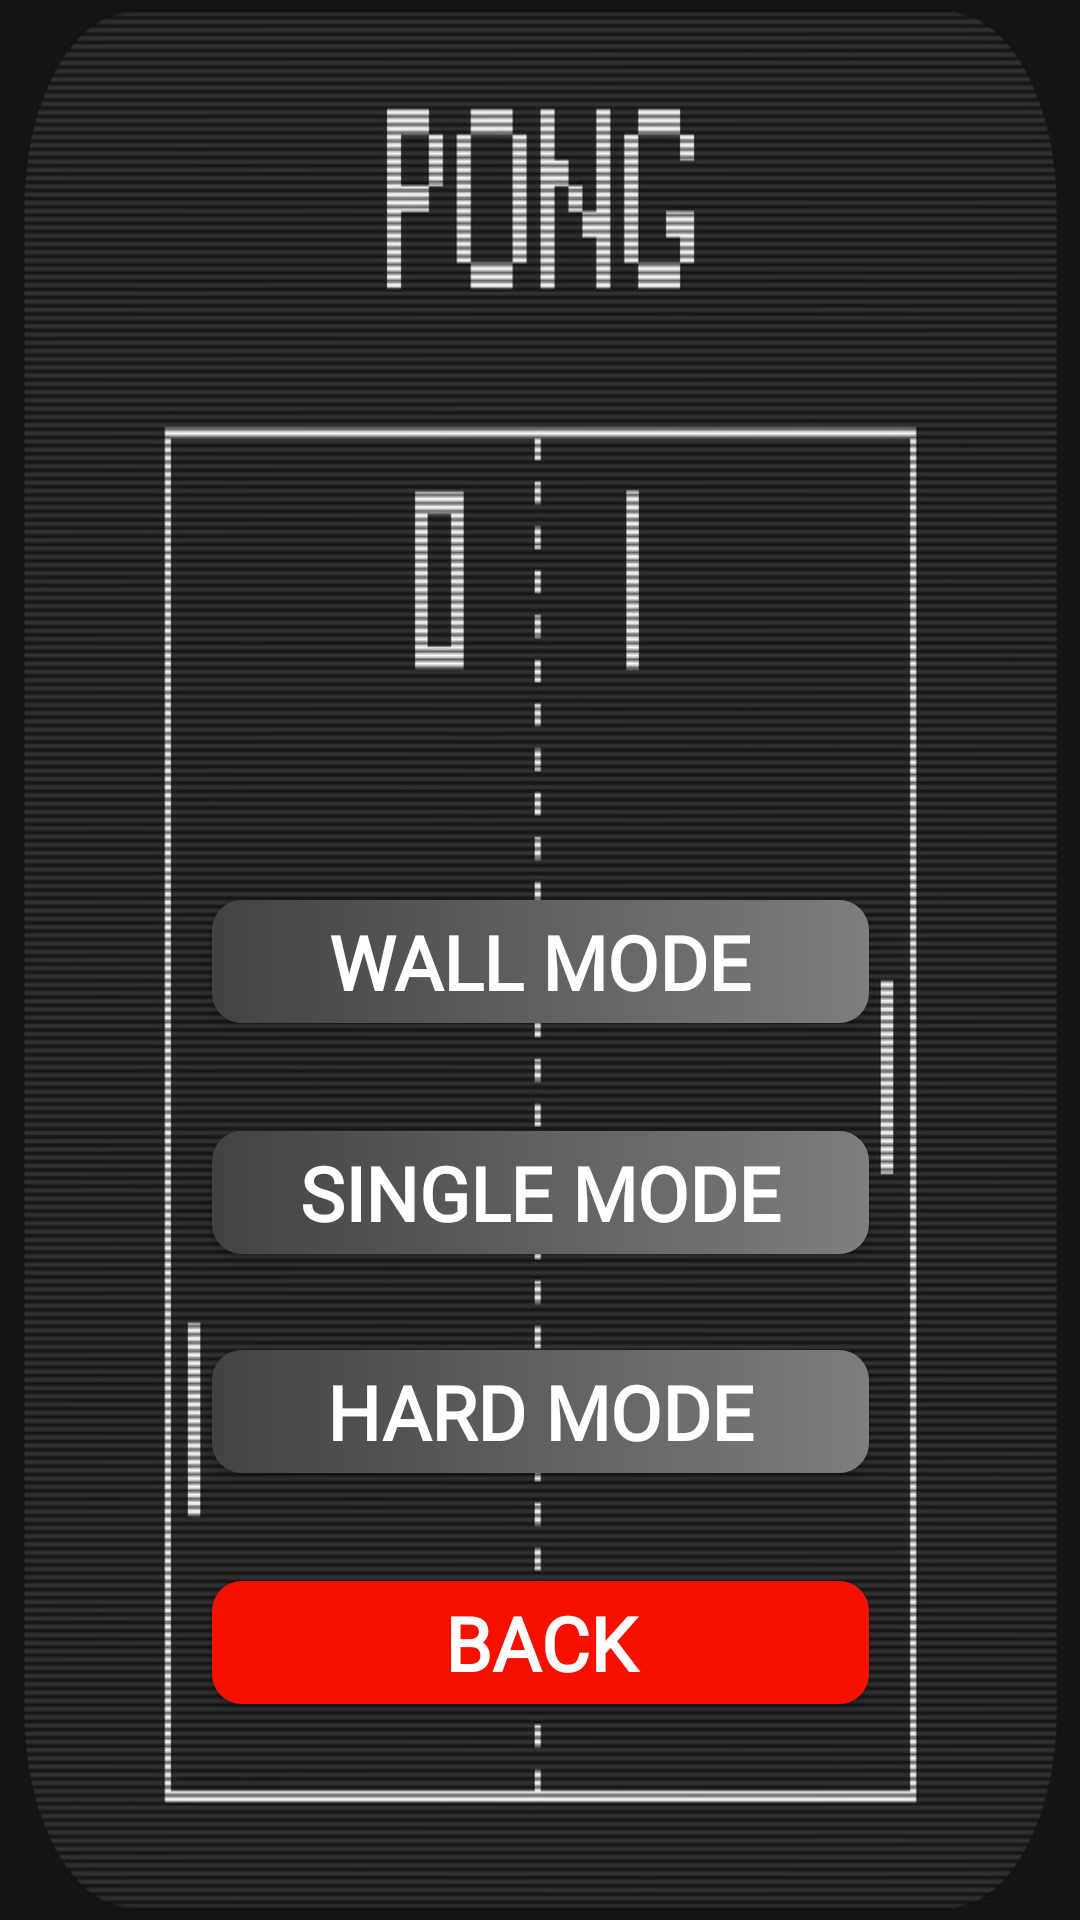

Layout XML and referenced resources for this Android screen:
<!-- AndroidManifest.xml: application theme Theme.Canvas1 -->
<!-- res/layout/home.xml -->
<?xml version="1.0" encoding="utf-8"?>
<androidx.constraintlayout.widget.ConstraintLayout xmlns:android="http://schemas.android.com/apk/res/android"
    xmlns:app="http://schemas.android.com/apk/res-auto"
    xmlns:tools="http://schemas.android.com/tools"
    android:id="@+id/home"
    android:layout_width="match_parent"
    android:layout_height="match_parent"
    android:background="@drawable/first_pong"
   >


    <Button
        android:id="@+id/button2"
        android:layout_width="219dp"
        android:layout_height="41dp"
        android:layout_marginTop="36dp"
        android:background="@drawable/style_button"
        android:fontFamily="@font/anonymous_pro"
        android:text="Single mode"
        android:textColor="@color/white"
        android:textSize="25dp"
        android:textStyle="bold"
        app:layout_constraintEnd_toEndOf="parent"
        app:layout_constraintStart_toStartOf="parent"
        app:layout_constraintTop_toBottomOf="@+id/button1" />

    <Button
        android:id="@+id/button1"
        android:layout_width="219dp"
        android:layout_height="41dp"
        android:layout_marginTop="300dp"
        android:background="@drawable/style_button"
        android:fontFamily="@font/anonymous_pro"
        android:text="Wall mode"
        android:textColor="@color/white"
        android:textSize="25dp"
        android:textStyle="bold"
        app:layout_constraintEnd_toEndOf="parent"
        app:layout_constraintStart_toStartOf="parent"
        app:layout_constraintTop_toTopOf="parent" />

    <Button
        android:id="@+id/button"
        android:layout_width="219dp"
        android:layout_height="41dp"
        android:layout_marginTop="32dp"
        android:background="@drawable/style_button"
        android:fontFamily="@font/anonymous_pro"
        android:text="Hard Mode"
        android:textColor="@color/white"
        android:textSize="25dp"
        android:textStyle="bold"
        app:layout_constraintEnd_toEndOf="parent"
        app:layout_constraintStart_toStartOf="parent"
        app:layout_constraintTop_toBottomOf="@+id/button2" />

    <Button
        android:id="@+id/button4"
        android:layout_width="219dp"
        android:layout_height="41dp"
        android:layout_marginTop="36dp"
        android:background="@drawable/style_button"
        android:backgroundTint="#f71000"
        android:fontFamily="@font/anonymous_pro"
        android:text="BACK"
        android:textColor="@color/white"
        android:textSize="25dp"
        android:textStyle="bold"
        app:layout_constraintEnd_toEndOf="parent"
        app:layout_constraintStart_toStartOf="parent"
        app:layout_constraintTop_toBottomOf="@+id/button"
        tools:targetApi="lollipop" />


</androidx.constraintlayout.widget.ConstraintLayout>
<!-- resources referenced by this layout -->
<resources>
  <color name="white">#FFFFFFFF</color>
  <!-- drawable first_pong: jpg bitmap (drawable-xxxhdpi, 226426 bytes) -->
  <!-- drawable style_button (drawable) -->
  <?xml version="1.0" encoding="utf-8"?>
  <shape xmlns:android="http://schemas.android.com/apk/res/android">
  <solid android:color="@color/white"></solid>
      <gradient android:type="linear" android:startColor="#424240"  android:endColor="#807e7c"></gradient>
      <corners android:radius="10dp"></corners>
  </shape>
  <style name="Theme.Canvas1" parent="Theme.AppCompat.DayNight.NoActionBar">
          
          <item name="colorPrimary">@color/purple_500</item>
          <item name="colorPrimaryVariant">@color/purple_700</item>
          <item name="colorOnPrimary">@color/white</item>
          
          <item name="colorSecondary">@color/teal_200</item>
          <item name="colorSecondaryVariant">@color/teal_700</item>
          <item name="colorOnSecondary">@color/black</item>
          
          <item name="android:statusBarColor" tools:targetApi="l">?attr/colorPrimaryVariant</item>
          
      </style>
  <color name="purple_500">#FF6200EE</color>
  <color name="purple_700">#FF3700B3</color>
  <color name="teal_200">#FF03DAC5</color>
  <color name="teal_700">#FF018786</color>
  <color name="black">#FF000000</color>
</resources>
